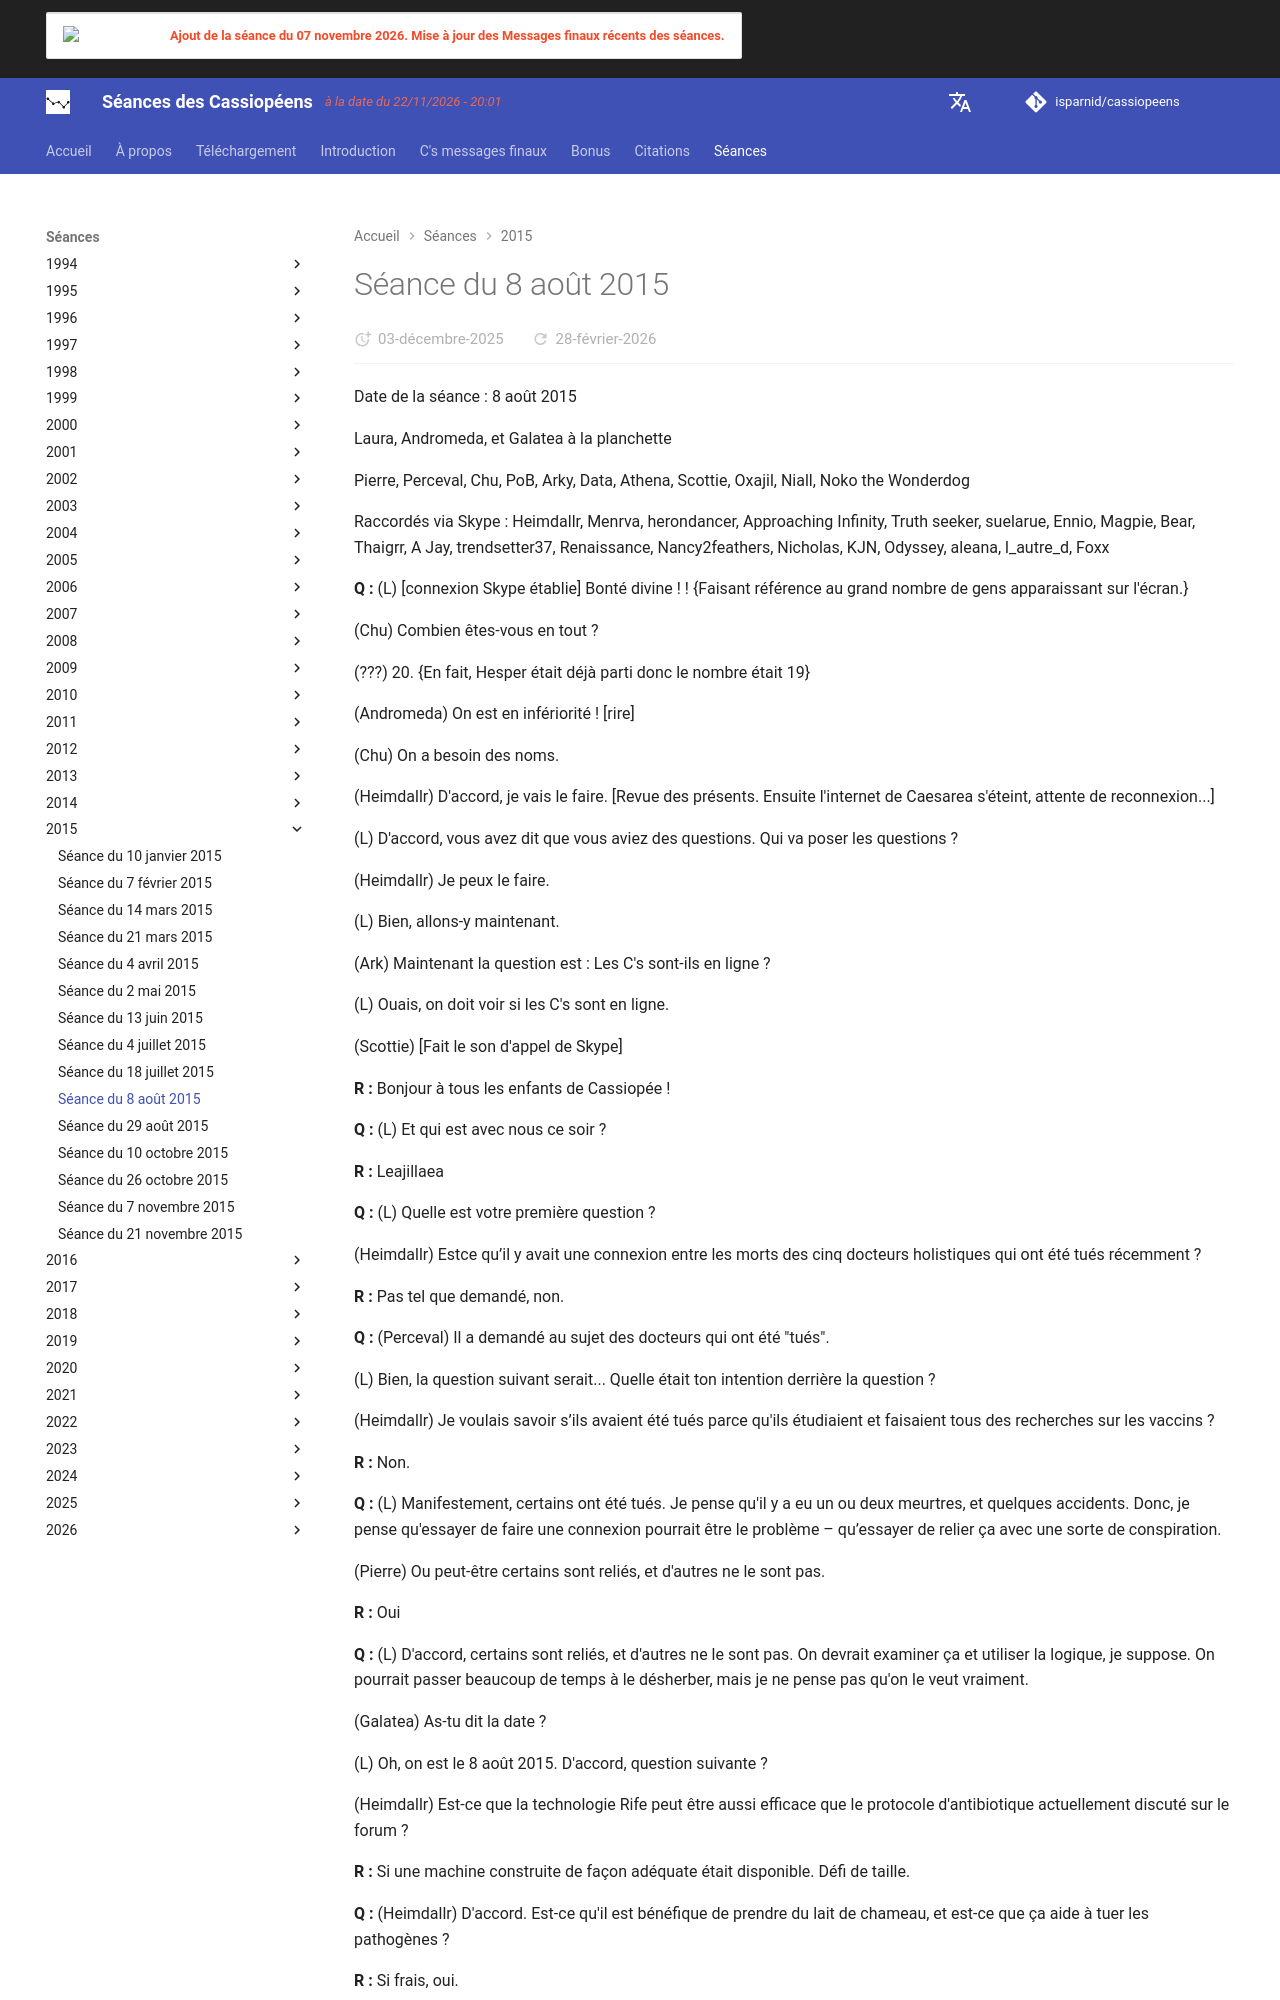

repository: isparnid/cassiopeens · page: séances/2015/2015-08-08/index.html · generator: mkdocs

---
title: "Séance du 8 août 2015"
date:
  created: 2026-01-24
  updated: 2026-01-24
---

# Séance du 8 août 2015

Date de la séance : 8 août 2015

Laura, Andromeda, et Galatea à la planchette

Pierre, Perceval, Chu, PoB, Arky, Data, Athena, Scottie, Oxajil, Niall, Noko the Wonderdog

Raccordés via Skype :
Heimdallr, Menrva, herondancer, Approaching Infinity, Truth seeker, suelarue, Ennio, Magpie, Bear, Thaigrr, A Jay, trendsetter37, Renaissance, Nancy2feathers, Nicholas, KJN, Odyssey, aleana, l_autre_d, Foxx

**Q :** (L) [connexion Skype établie] Bonté divine ! ! {Faisant référence au grand nombre de gens apparaissant sur l'écran.}

(Chu) Combien êtes-vous en tout ?

(???) 20. {En fait, Hesper était déjà parti donc le nombre était 19}

(Andromeda) On est en infériorité ! [rire]

(Chu) On a besoin des noms.

(Heimdallr) D'accord, je vais le faire. [Revue des présents. Ensuite l'internet de Caesarea s'éteint, attente de reconnexion...]

(L) D'accord, vous avez dit que vous aviez des questions. Qui va poser les questions ?

(Heimdallr) Je peux le faire.

(L) Bien, allons-y maintenant.

(Ark) Maintenant la question est : Les C's sont-ils en ligne ?

(L) Ouais, on doit voir si les C's sont en ligne.

(Scottie) [Fait le son d'appel de Skype]

**R :** Bonjour à tous les enfants de Cassiopée !

**Q :** (L) Et qui est avec nous ce soir ?

**R :** Leajillaea

**Q :** (L) Quelle est votre première question ?

(Heimdallr) Estce qu’il y avait une connexion entre les morts des cinq docteurs holistiques qui ont été tués récemment ?

**R :** Pas tel que demandé, non.

**Q :** (Perceval) Il a demandé au sujet des docteurs qui ont été "tués".

(L) Bien, la question suivant serait... Quelle était ton intention derrière la question ?

(Heimdallr) Je voulais savoir s’ils avaient été tués parce qu'ils étudiaient et faisaient tous des recherches sur les vaccins ?

**R :** Non.

**Q :** (L) Manifestement, certains ont été tués. Je pense qu'il y a eu un ou deux meurtres, et quelques accidents. Donc, je pense qu'essayer de faire une connexion pourrait être le problème – qu’essayer de relier ça avec une sorte de conspiration.

(Pierre) Ou peut-être certains sont reliés, et d'autres ne le sont pas.

**R :** Oui

**Q :** (L) D'accord, certains sont reliés, et d'autres ne le sont pas. On devrait examiner ça et utiliser la logique, je suppose. On pourrait passer beaucoup de temps à le désherber, mais je ne pense pas qu'on le veut vraiment.

(Galatea) As-tu dit la date ?

(L) Oh, on est le 8 août 2015. D'accord, question suivante ?

(Heimdallr) Est-ce que la technologie Rife peut être aussi efficace que le protocole d'antibiotique actuellement discuté sur le forum ?

**R :** Si une machine construite de façon adéquate était disponible. Défi de taille.

**Q :** (Heimdallr) D'accord. Est-ce qu'il est bénéfique de prendre du lait de chameau, et est-ce que ça aide à tuer les pathogènes ?

**R :** Si frais, oui.

**Q :** (Heimdallr) À quelle fréquence doit-on le prendre ?

**R :** Une fois par jour.

**Q :** (L) Ne veux-tu pas demander combien ?

(Heimdallr) Ouais, quelle quantité pour chaque dose ?

**R :** 6 onces.

**Q :** (Odyssey) Dans la dernière séance, vous avez dit que certaines personnes sont résistantes à la manipulation parasitique ou peuvent compenser. Quelles sont les conditions compensatoires qui protègent contre l'infection parasitique ?

**R :** Un esprit fort et une volonté forte. Ne protège pas nécessairement contre l'infection, mais permet la stabilité mentale en dépit de.

**Q :** (Heimdallr) Combien de personnes dans ce monde ont ce problème d'infection ?

**R :** 63 pour cent.

**Q :** (Heimdallr) Est-ce qu'ajouter la thérapie par le froid au protocole d'antibiotique serait bénéfique ?

**R :** Oui, mais plus tard.
